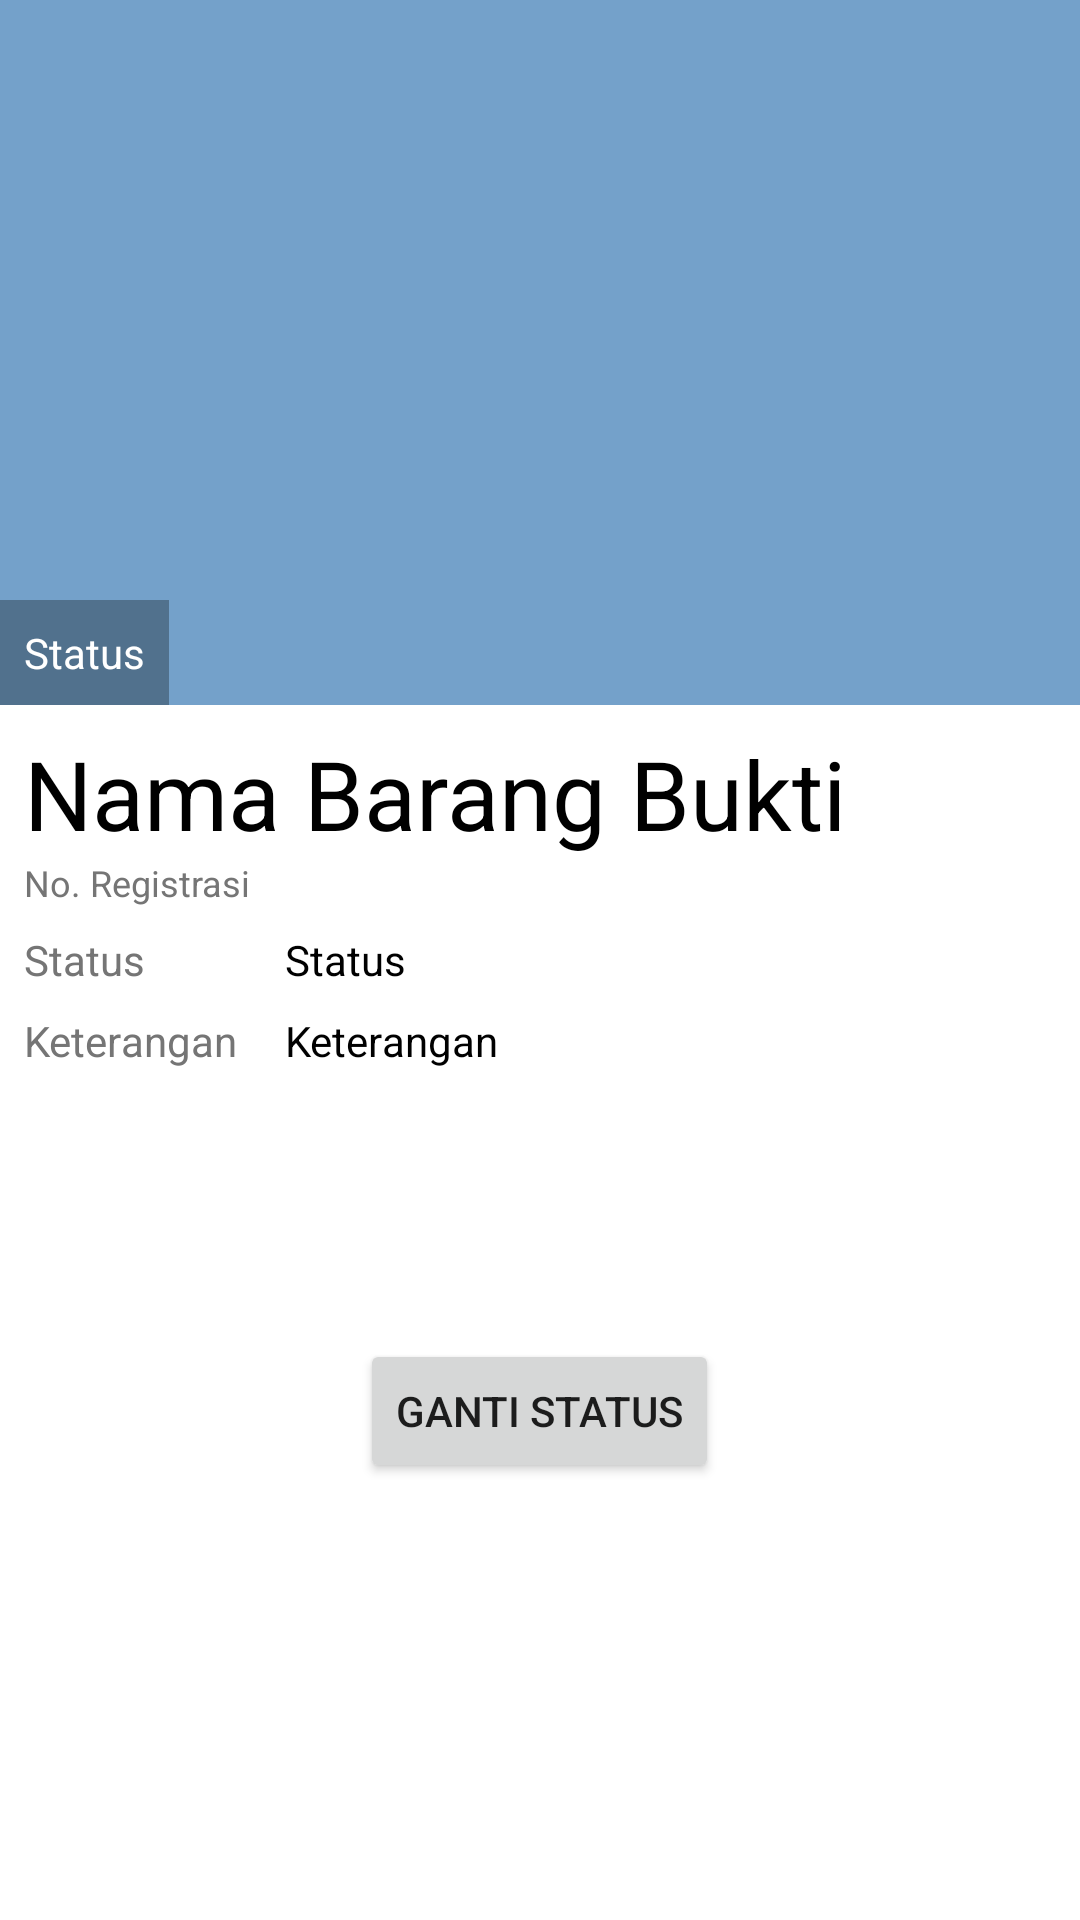

Write the Android layout XML for this screen, with the resource values it uses.
<!-- AndroidManifest.xml: application theme AppTheme -->
<!-- res/layout/activity_detail.xml -->
<?xml version="1.0" encoding="utf-8"?>
<ScrollView xmlns:android="http://schemas.android.com/apk/res/android"
    android:layout_width="match_parent"
    android:layout_height="match_parent">

    <FrameLayout
        android:layout_width="match_parent"
        android:layout_height="wrap_content"
        android:background="@color/colorPrimary">

        <ImageView
            android:id="@+id/ShowImageView"
            android:layout_width="match_parent"
            android:scaleType="centerCrop"
            android:layout_height="250dp"
            android:src="@drawable/ic_photo_camera_black_24dp" />

        <RelativeLayout
            android:layout_width="match_parent"
            android:layout_height="match_parent">

            <TextView
                android:id="@id/tv_item_status"
                style="@style/TextContent.Small.White"
                android:drawableStart="@drawable/ic_check_black_24dp"
                android:background="#4D000000"
                android:drawablePadding="4dp"
                android:layout_marginStart="0dp"
                android:layout_marginTop="200dp"
                android:padding="8dp"
                android:text="@string/tv_status"
                android:textColor="@android:color/white"/>

            <LinearLayout
                android:layout_width="match_parent"
                android:layout_height="match_parent"
                android:background="@color/coloronSecondary"
                android:layout_below="@id/tv_item_status"
                android:orientation="vertical">

                <TextView
                    android:id="@+id/tv_item_name"
                    style="@style/TextContent.Black"
                    android:textSize="32sp"
                    android:text="@string/tv_item_name"
                    android:layout_marginTop="@dimen/activity_vertical"/>

                <TextView
                    android:id="@+id/tv_item_Registration"
                    style="@style/TextContent.Subtitle"
                    android:text="@string/tv_registration"
                    android:layout_marginBottom="@dimen/activity_vertical"
                    android:lineSpacingMultiplier="1"/>

                <TableLayout
                    android:layout_width="match_parent"
                    android:layout_height="wrap_content"
                    android:layout_marginLeft="@dimen/activity_horizontal"
                    android:layout_marginRight="@dimen/activity_horizontal"
                    android:layout_marginBottom="@dimen/activity_vertical">

                    <TableRow
                        android:layout_width="match_parent"
                        android:layout_height="wrap_content"
                        android:layout_marginBottom="8dp">

                        <TextView
                            style="@style/TextSpec.Field"
                            android:text="@string/tv_status" />

                        <TextView
                            android:id="@+id/tv_item_status_2"
                            style="@style/TextSpec.Value"
                            android:text="@string/tv_status"/>
                    </TableRow>

                    <TableRow
                        android:layout_width="match_parent"
                        android:layout_height="wrap_content"
                        android:layout_marginBottom="8dp">

                        <TextView
                            style="@style/TextSpec.Field"
                            android:text="@string/tv_desc" />

                        <TextView
                            android:id="@+id/tv_item_info"
                            style="@style/TextSpec.Value"
                            android:layout_height="85dp"
                            android:text="@string/tv_desc"/>
                    </TableRow>


                </TableLayout>

                <RelativeLayout
                    android:layout_width="match_parent"
                    android:layout_height="match_parent">
                    <Button
                        android:id="@+id/btn_change_status"
                        android:layout_width="wrap_content"
                        android:layout_centerHorizontal="true"
                        android:layout_alignParentBottom="true"
                        android:layout_marginTop="@dimen/activity_vertical"
                        android:layout_height="wrap_content"
                        android:text="@string/tv_status_change" />

                </RelativeLayout>
                </LinearLayout>
        </RelativeLayout>
    </FrameLayout>

</ScrollView>
<!-- resources referenced by this layout -->
<resources>
  <color name="colorPrimary">#74a1ca</color>
  <color name="coloronSecondary">#FFFFFF</color>
  <dimen name="activity_horizontal">8dp</dimen>
  <dimen name="activity_vertical">8dp</dimen>
  <string name="tv_desc">Keterangan</string>
  <string name="tv_item_name">Nama Barang Bukti</string>
  <string name="tv_registration">No. Registrasi</string>
  <string name="tv_status">Status</string>
  <string name="tv_status_change">Ganti Status</string>
  <style name="TextContent.Black">
          <item name="android:textColor">@android:color/black</item>
      </style>
  <style name="TextContent.Small.White">
          <item name="android:textColor">@android:color/white</item>
      </style>
  <style name="TextContent.Subtitle">
          <item name="android:textColor">@color/colorSubTitle</item>
          <item name="android:textSize">12sp</item>
      </style>
  <style name="TextSpec.Field">
          <item name="android:layout_width">wrap_content</item>
          <item name="android:layout_height">wrap_content</item>
          <item name="android:layout_marginRight">16dp</item>
          <item name="android:textColor">@color/colorSubTitle</item>
      </style>
  <style name="TextSpec.Value">
          <item name="android:layout_width">match_parent</item>
          <item name="android:layout_height">wrap_content</item>
          <item name="android:layout_weight">1</item>
          <item name="android:textColor">@android:color/black</item>
      </style>
  <style name="AppTheme" parent="Theme.MaterialComponents.Light.DarkActionBar">
          
          <item name="colorPrimary">@color/colorPrimary</item>
          <item name="colorPrimaryDark">@color/colorPrimaryDark</item>
          <item name="colorAccent">@color/colorAccent</item>
          <item name="colorOnSecondary">@color/coloronSecondary</item>
      </style>
  <color name="colorSubTitle">#757575</color>
  <color name="colorPrimaryDark">#00574B</color>
  <color name="colorAccent">#FF4081</color>
</resources>
